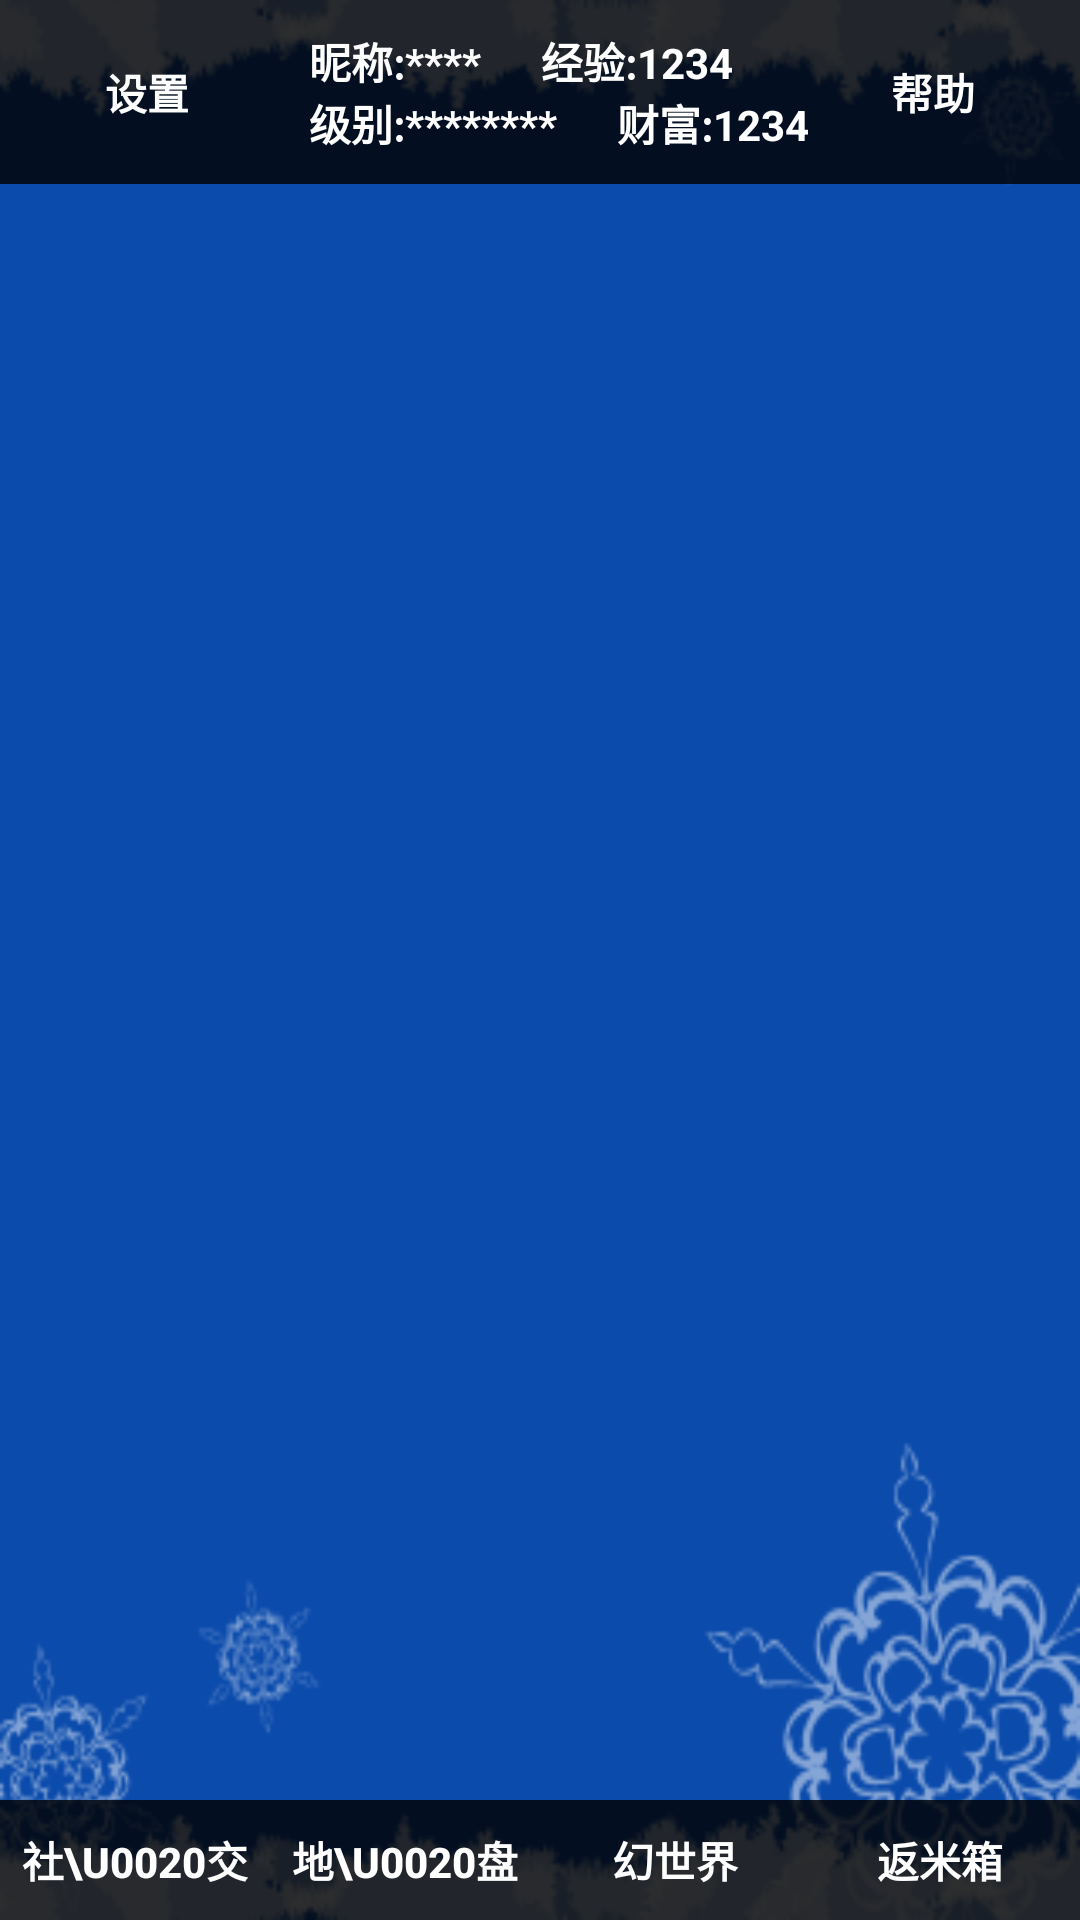

Produce the Android XML layout that renders to this screen, including the resource entries it uses.
<!-- AndroidManifest.xml: fallback theme Theme.MaterialComponents.DayNight.NoActionBar -->
<!-- res/layout/main.xml -->
<?xml version="1.0" encoding="utf-8"?>
<RelativeLayout
	xmlns:android="http://schemas.android.com/apk/res/android"
	android:orientation="vertical"
	android:layout_width="fill_parent"
	android:layout_height="fill_parent"
	android:id="@+id/root"
	android:background="@drawable/snow_320_480">

	<RelativeLayout
		xmlns:android="http://schemas.android.com/apk/res/android"
		android:orientation="horizontal"
		android:layout_width="fill_parent"
		android:layout_height="wrap_content"
		android:background="@drawable/shape_5">
		
		<Button
			android:id="@+id/bt_setting"
			android:layout_width="wrap_content"
			android:layout_height="30.0dip"
			style="@style/simple_button"
			android:layout_margin="5.0dip"
			android:text="设置"
			android:layout_gravity="center_vertical"
			android:layout_alignParentLeft="true"
			android:layout_centerVertical="true" />

		<RelativeLayout
			android:id="@+id/user_message"
			android:layout_width="wrap_content"
			android:layout_height="wrap_content"
			android:paddingTop="10.0dip"
			android:paddingBottom="10.0dip"
			android:layout_toRightOf="@+id/bt_setting">

			<TextView
				android:id="@+id/role"
				android:layout_width="wrap_content"
				android:layout_height="wrap_content"
				android:layout_marginLeft="5.0dip"
				style="@style/user_message"
				android:text="昵称:****" />

			<TextView
				android:id="@+id/id"
				android:layout_width="wrap_content"
				android:layout_marginLeft="20.0dip"
				android:layout_height="wrap_content"
				android:layout_toRightOf="@id/role"
				style="@style/user_message"
				android:text="经验:1234" />

			<TextView
				android:id="@+id/rank"
				android:layout_width="wrap_content"
				android:layout_height="wrap_content"
				android:layout_marginLeft="5.0dip"
				android:layout_below="@id/role"
				style="@style/user_message"
				android:text="级别:********" />

			<TextView
				android:id="@+id/wealth"
				android:layout_width="wrap_content"
				android:layout_height="wrap_content"
				android:layout_marginLeft="20.0dip"
				android:layout_toRightOf="@id/rank"
				android:layout_below="@id/id"
				style="@style/user_message"
				android:text="财富:1234" />
		</RelativeLayout>

		
		<Button
			android:id="@+id/bt_help"
			android:layout_width="wrap_content"
			android:layout_height="30.0dip"
			android:layout_alignParentRight="true"
			android:layout_marginRight="10dip"
			style="@style/simple_button"
			android:layout_margin="5.0dip"
			android:text="帮助"
			android:layout_centerVertical="true" />
	</RelativeLayout>

	<LinearLayout
		xmlns:android="http://schemas.android.com/apk/res/android"
		android:layout_width="fill_parent"
		android:layout_weight="1"
		android:layout_height="fill_parent"
		android:gravity="center_horizontal">
		<ImageView
			android:id="@+id/animation_image"
			android:layout_width="224.0dip"
			android:layout_height="182.0dip"
			android:layout_gravity="center">
		</ImageView>
	</LinearLayout>

	<LinearLayout
		xmlns:android="http://schemas.android.com/apk/res/android"
		android:layout_width="fill_parent"
		android:background="@drawable/shape_5"
		android:layout_height="40.0dip"
		android:gravity="bottom"
		android:orientation="horizontal"
		android:layout_alignParentBottom="true"
		android:id="@+id/menubar">
		
		<Button
			android:id="@+id/bt_sns"
			android:layout_width="wrap_content"
			android:layout_height="fill_parent"
			android:layout_alignParentRight="true"
			android:layout_marginRight="10dip"
			style="@style/simple_button"
			android:layout_margin="5.0dip"
			android:text="社\u0020交"
			android:layout_weight="1" />

		
		<Button
			android:id="@+id/bt_field"
			android:layout_width="wrap_content"
			android:layout_height="fill_parent"
			android:layout_alignParentRight="true"
			android:layout_marginRight="10dip"
			style="@style/simple_button"
			android:layout_margin="5.0dip"
			android:text="地\u0020盘"
			android:layout_weight="1" />

		
		<Button
			android:id="@+id/bt_world"
			android:layout_width="wrap_content"
			android:layout_height="fill_parent"
			android:layout_alignParentRight="true"
			android:layout_marginRight="10dip"
			style="@style/simple_button"
			android:layout_margin="5.0dip"
			android:text="幻世界"
			android:layout_weight="1" />

		
		<Button
			android:id="@+id/bt_return_rice"
			android:layout_width="wrap_content"
			android:layout_height="fill_parent"
			android:layout_alignParentRight="true"
			android:layout_marginRight="10dip"
			style="@style/simple_button"
			android:layout_margin="5.0dip"
			android:text="返米箱 "
			android:layout_weight="1" />
	</LinearLayout>
</RelativeLayout>
<!-- resources referenced by this layout -->
<resources>
  <!-- drawable shape_5 (drawable-mdpi) -->
  <?xml version="1.0" encoding="utf-8"?>
  
  <shape
  	xmlns:android="http://schemas.android.com/apk/res/android"
  	android:shape="rectangle">
  	<gradient
  		android:startColor="#D0000000"
  		android:endColor="#D0000000"
  		android:angle="270" />
  </shape>
  <!-- drawable snow_320_480: png bitmap (drawable-mdpi, 31833 bytes) -->
  <style name="simple_button">
  		<item name="android:background">@drawable/simple_button_background</item>
  		<item name="android:textColor">#FFFFFFFF</item>
  		<item name="android:textStyle">bold</item>
  	</style>
  <style name="user_message">
  		<item name="android:textSize">14.0sp</item>
  		<item name="android:textColor">#FFFFFFFF</item>
  		<item name="android:textStyle">bold</item>
  		<item name="android:layout_width">wrap_content</item>
  		<item name="android:layout_height">wrap_content</item>
  		<item name="android:lineSpacingExtra">4.0sp</item>
  		<item name="android:singleLine">true</item>
  	</style>
  <!-- drawable simple_button_background (drawable-mdpi) -->
  <?xml version="1.0" encoding="utf-8"?>
  <selector xmlns:android="http://schemas.android.com/apk/res/android">
  	<item android:state_enabled="false" android:drawable="@drawable/btn_onscreen_disabled" />
  	<item android:state_focused="true" android:state_pressed="true"
  		android:drawable="@drawable/btn_onscreen_pressed" />
  	<item android:state_focused="false" android:state_pressed="true"
  		android:drawable="@drawable/btn_onscreen_pressed" />
  	<item android:state_focused="true" android:drawable="@drawable/btn_onscreen_selected" />
  	<item android:state_focused="false" android:state_pressed="false"
  		android:drawable="@drawable/btn_onscreen_clear" />
  </selector>
</resources>
